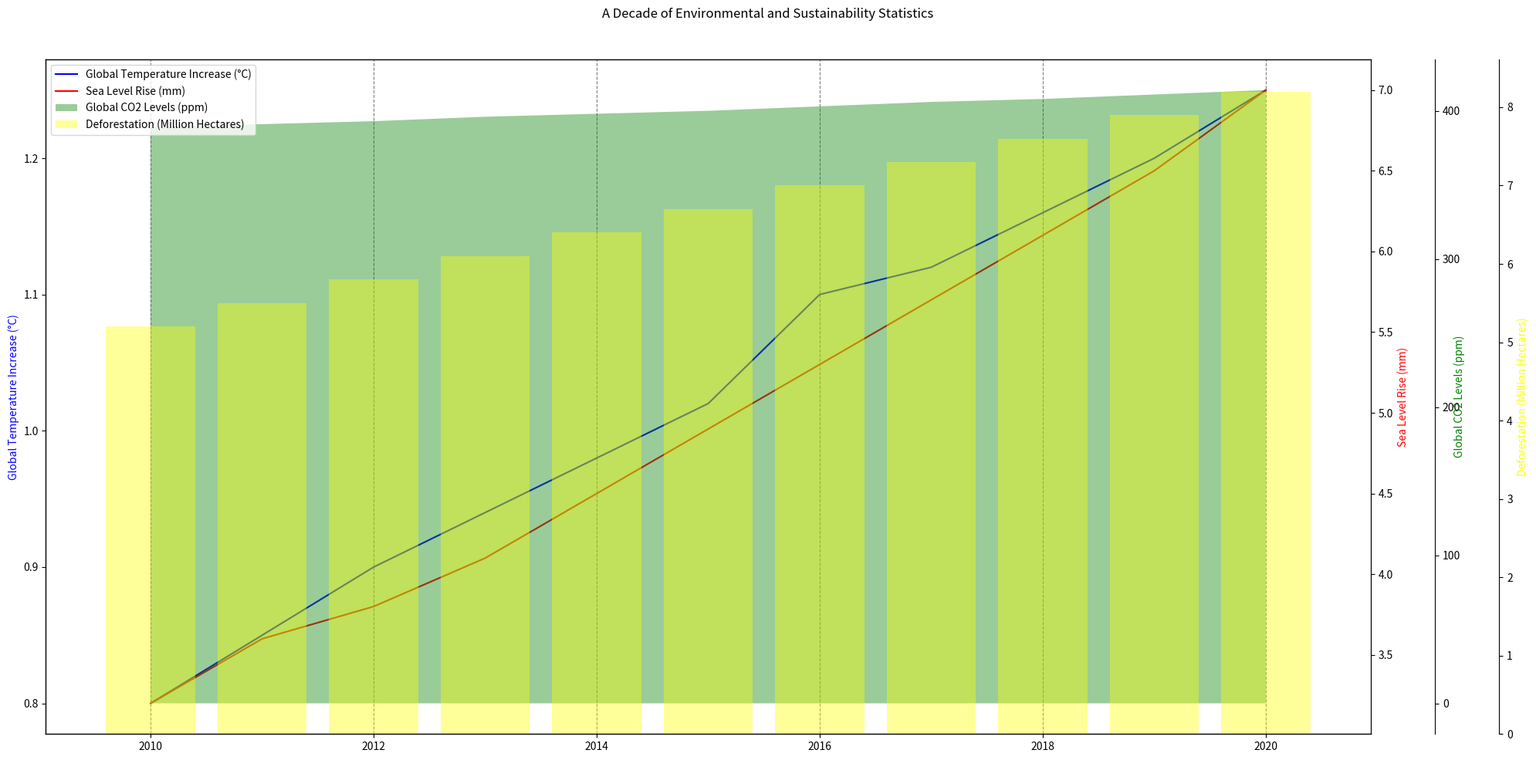

Write Python code to recreate this figure. (Note: this script raises an exception after producing the figure.)
import numpy as np
import matplotlib.pyplot as plt
from matplotlib.patches import Polygon
from matplotlib.ticker import AutoLocator

# Converting data into formatted variables
data_string = """Year,Global Temperature Increase (°C),Sea Level Rise (mm),Global CO2 Levels (ppm),Deforestation (Million Hectares)
2010,0.8,3.2,389,5.2
2011,0.85,3.6,391,5.5
2012,0.9,3.8,393,5.8
2013,0.94,4.1,396,6.1
2014,0.98,4.5,398,6.4
2015,1.02,4.9,400,6.7
2016,1.1,5.3,403,7
2017,1.12,5.7,406,7.3
2018,1.16,6.1,408,7.6
2019,1.2,6.5,411,7.9
2020,1.25,7,414,8.2"""
data_array = np.array([ line.split(",") for line in data_string.split("\n")][1:]).astype(float)
data_labels = ["Global Temperature Increase (°C)", "Sea Level Rise (mm)", "Global CO2 Levels (ppm)", "Deforestation (Million Hectares)"]
line_labels = data_array[:, 0].astype(int)
data = data_array[:, 1:]

fig = plt.figure(figsize=(20,10))
ax1 = fig.add_subplot(111)
ax1.plot(line_labels, data[:, 0], label=data_labels[0], color='blue')
ax1.set_ylabel(data_labels[0])
ax1.yaxis.label.set_color('blue')

ax2 = ax1.twinx()
ax2.plot(line_labels, data[:, 1], label=data_labels[1], color='red')
ax2.set_ylabel(data_labels[1])
ax2.yaxis.label.set_color('red')

ax3 = ax1.twinx()
ax3.fill_between(line_labels, data[:, 2], alpha=0.4, facecolor='green', label=data_labels[2])
ax3.set_ylabel(data_labels[2],rotation=90, va="bottom")
ax3.yaxis.label.set_color('green')
ax3.spines['right'].set_position(('outward', 60))

ax4 = ax1.twinx()
ax4.bar(line_labels, data[:, 3], color='yellow', alpha=0.4, align='center', label=data_labels[3])
ax4.set_ylabel(data_labels[3])
ax4.yaxis.label.set_color('yellow')
ax4.spines['right'].set_position(('outward', 120))

fig.suptitle('A Decade of Environmental and Sustainability Statistics')
ax1.xaxis.grid(color='gray', linestyle='dashed')
ax1.yaxis.set_major_locator(AutoLocator())
ax2.yaxis.set_major_locator(AutoLocator())
ax3.yaxis.set_major_locator(AutoLocator())
ax4.yaxis.set_major_locator(AutoLocator())

fig.legend(loc="upper left", bbox_to_anchor=(0,1), bbox_transform=ax1.transAxes)

plt.tight_layout(rect=[0, 0, 1, 0.96])
plt.savefig('/cpfs01/user/yehancheng/workspace/datasets/SimChartV2/demo/multi-axes/png/75_2023122292141.png', dpi=300)
plt.clf() 
